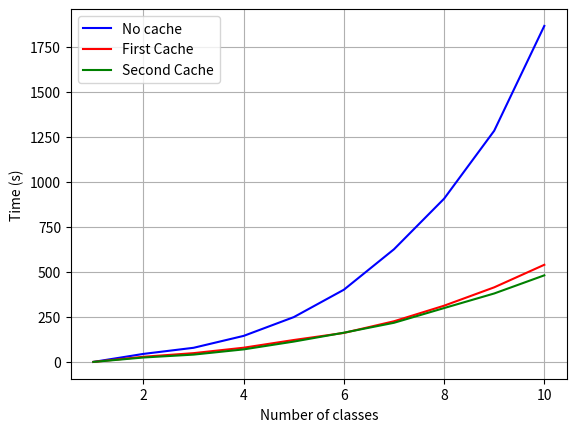

Source code (Python):
import matplotlib.pyplot as plt

def plot_logicscale_step():
    # Read the log file and extract relevant information
    with open('t_double_cache.log', 'r') as file:
        lines = file.readlines()

    # Extracting elapsed times from log entries
    elapsed_times = [float(line.split(' ')[-4]) for line in lines if 'The function took' in line]
    total_time = sum(elapsed_times) # total time for one setting (training + validation)
    print(total_time)

    # Create a plot
    plt.plot(elapsed_times, marker='o', linestyle='-')
    plt.xlabel('Function Calls')
    plt.ylabel('Elapsed Time (seconds)')
    plt.title('Execution Time of the Function Over Multiple Calls')
    plt.show()

def plot_logicscale_total():
    # Your list of values
    x_data = [1, 2, 3, 4, 5, 6, 7, 8, 9, 10]
    y_data = [0, 44.5829, 78.4911, 144.6647, 248.8494, 401.0412, 625.6398, 906.5131, 1283.7103, 1865.9296]
    yy_data = [0, 28.6888, 48.7352, 78.9612, 121.7147, 161.0464, 225.8019, 312.2290, 414.1815, 539.4101]
    yyy_data = [0, 24.5941, 40.6174, 69.6882, 112.9669, 162.3049, 217.3319, 299.0830, 380.0930, 480.8399] 

    # Generate x values starting from zero with the same length as y_values
    # x_values = list(range(len(y_values)))

    # Plotting the data
    plt.plot(x_data, y_data, linestyle='-', label="No cache", color="blue")
    plt.plot(x_data, yy_data, linestyle='-', label="First Cache", color="red")
    plt.plot(x_data, yyy_data, linestyle='-', label="Second Cache", color="green")

    # Adding labels and title
    plt.xlabel('Number of classes')
    plt.ylabel('Time (s)')
    # plt.title('Utilization of cache in logic engine')

    #plt.xticks(range(len(y_values)))

    plt.grid(True)
    plt.legend()

    # Display the plot
    plt.show()

# plot_logicscale_step()
plot_logicscale_total()
